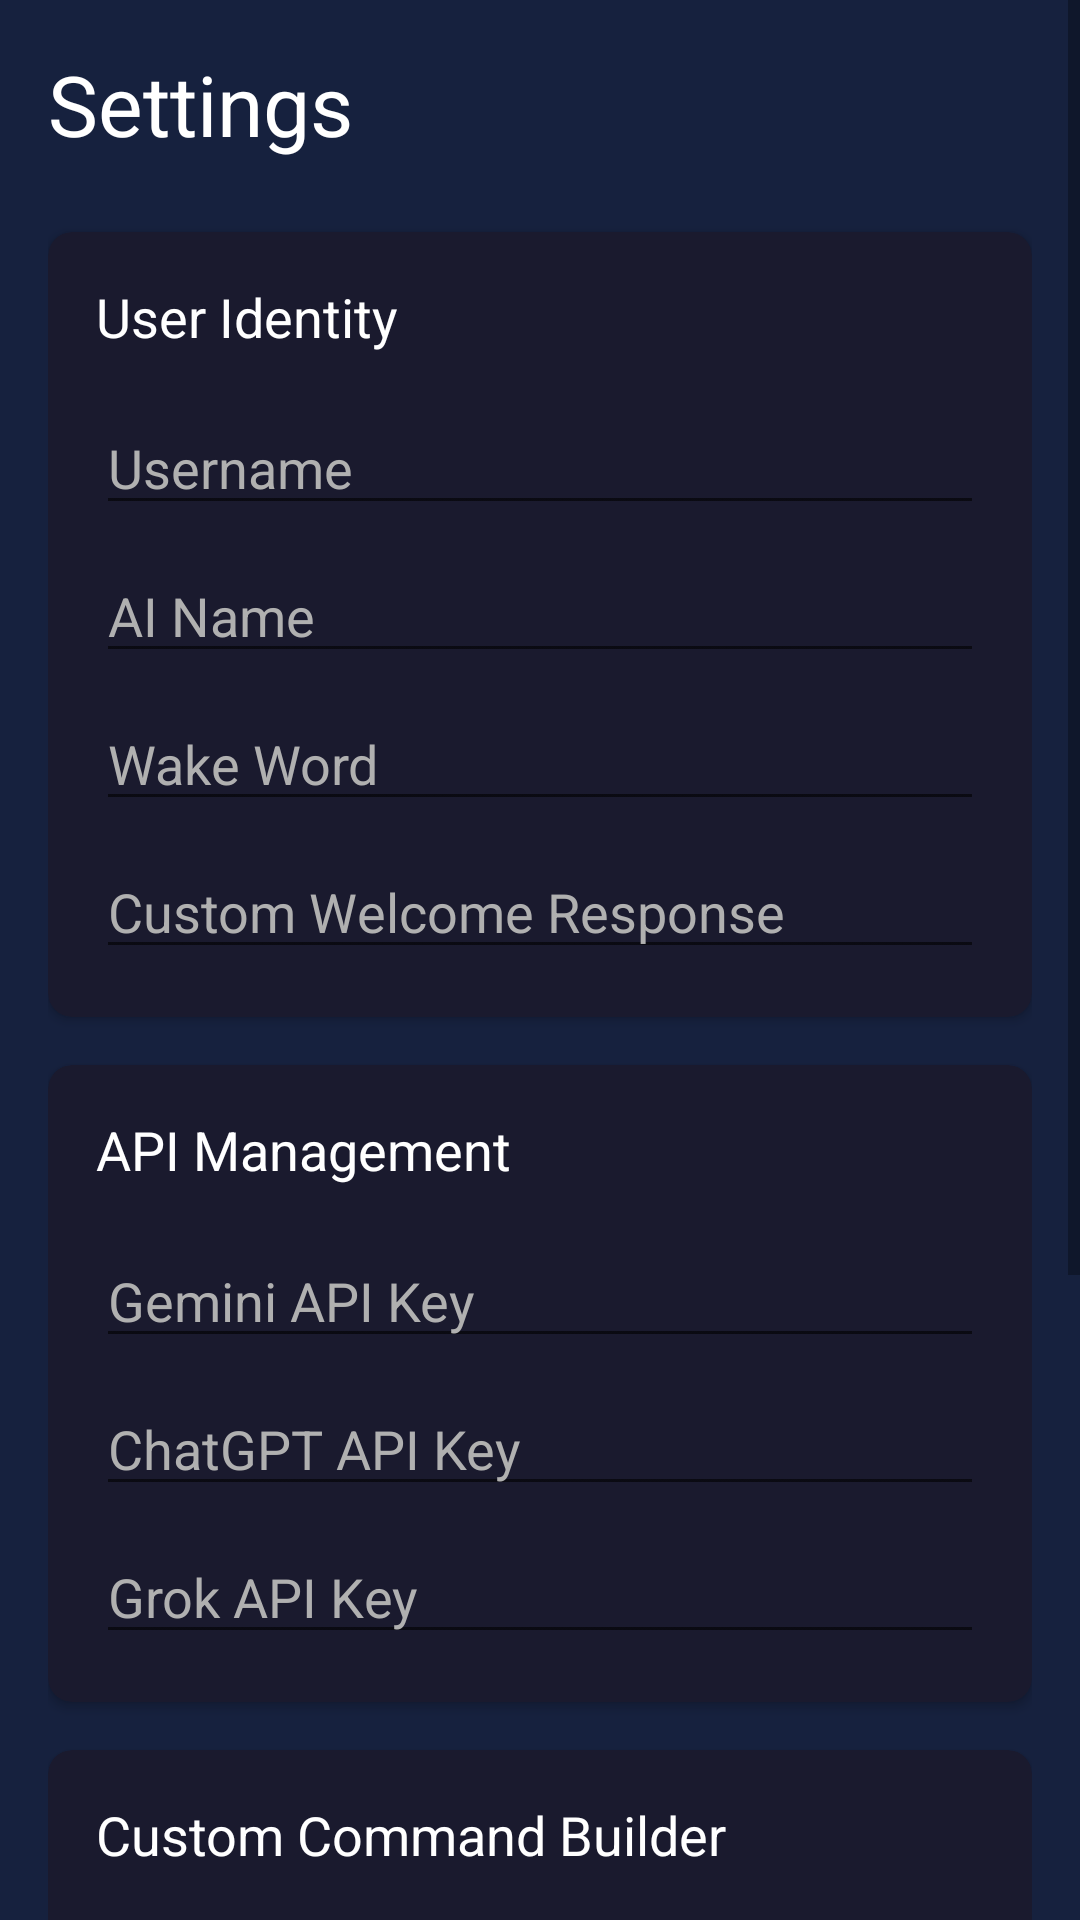

The Android layout XML behind this screen, and the referenced resources:
<!-- AndroidManifest.xml: application theme Theme.Jarvis -->
<!-- res/layout/activity_settings.xml -->
<?xml version="1.0" encoding="utf-8"?>
<ScrollView xmlns:android="http://schemas.android.com/apk/res/android"
    xmlns:app="http://schemas.android.com/apk/res-auto"
    xmlns:tools="http://schemas.android.com/tools"
    android:layout_width="match_parent"
    android:layout_height="match_parent"
    android:background="@color/colorPrimaryDark"
    tools:context=".ui.SettingsActivity">

    <LinearLayout
        android:layout_width="match_parent"
        android:layout_height="wrap_content"
        android:orientation="vertical"
        android:padding="16dp">

        <TextView
            android:layout_width="wrap_content"
            android:layout_height="wrap_content"
            android:text="@string/settings_title"
            android:textColor="@color/textColorPrimary"
            android:textSize="28sp"
            android:layout_marginBottom="24dp"/>

        
        <androidx.cardview.widget.CardView
            android:layout_width="match_parent"
            android:layout_height="wrap_content"
            app:cardBackgroundColor="@color/colorPrimary"
            app:cardCornerRadius="8dp"
            android:layout_marginBottom="16dp">
            <LinearLayout
                android:layout_width="match_parent"
                android:layout_height="wrap_content"
                android:orientation="vertical"
                android:padding="16dp">
                <TextView
                    android:layout_width="wrap_content"
                    android:layout_height="wrap_content"
                    android:text="@string/settings_user_identity"
                    android:textColor="@color/textColorPrimary"
                    android:textSize="18sp"
                    android:layout_marginBottom="16dp"/>
                <EditText
                    android:id="@+id/username_edit_text"
                    android:layout_width="match_parent"
                    android:layout_height="wrap_content"
                    android:hint="@string/settings_username"
                    android:textColor="@color/textColorPrimary"
                    android:textColorHint="@color/textColorSecondary"
                    android:layout_marginBottom="8dp"/>
                <EditText
                    android:id="@+id/ai_name_edit_text"
                    android:layout_width="match_parent"
                    android:layout_height="wrap_content"
                    android:hint="@string/settings_ai_name"
                    android:textColor="@color/textColorPrimary"
                    android:textColorHint="@color/textColorSecondary"
                    android:layout_marginBottom="8dp"/>
                <EditText
                    android:id="@+id/wake_word_edit_text"
                    android:layout_width="match_parent"
                    android:layout_height="wrap_content"
                    android:hint="@string/settings_wake_word"
                    android:textColor="@color/textColorPrimary"
                    android:textColorHint="@color/textColorSecondary"
                    android:layout_marginBottom="8dp"/>
                <EditText
                    android:id="@+id/welcome_response_edit_text"
                    android:layout_width="match_parent"
                    android:layout_height="wrap_content"
                    android:hint="@string/settings_welcome_response"
                    android:textColor="@color/textColorPrimary"
                    android:textColorHint="@color/textColorSecondary"/>
            </LinearLayout>
        </androidx.cardview.widget.CardView>

        
        <androidx.cardview.widget.CardView
            android:layout_width="match_parent"
            android:layout_height="wrap_content"
            app:cardBackgroundColor="@color/colorPrimary"
            app:cardCornerRadius="8dp"
            android:layout_marginBottom="16dp">
            <LinearLayout
                android:layout_width="match_parent"
                android:layout_height="wrap_content"
                android:orientation="vertical"
                android:padding="16dp">
                <TextView
                    android:layout_width="wrap_content"
                    android:layout_height="wrap_content"
                    android:text="@string/settings_api_management"
                    android:textColor="@color/textColorPrimary"
                    android:textSize="18sp"
                    android:layout_marginBottom="16dp"/>
                <EditText
                    android:id="@+id/gemini_api_key_edit_text"
                    android:layout_width="match_parent"
                    android:layout_height="wrap_content"
                    android:hint="@string/settings_gemini_api_key"
                    android:inputType="textPassword"
                    android:textColor="@color/textColorPrimary"
                    android:textColorHint="@color/textColorSecondary"
                    android:layout_marginBottom="8dp"/>
                <EditText
                    android:id="@+id/chatgpt_api_key_edit_text"
                    android:layout_width="match_parent"
                    android:layout_height="wrap_content"
                    android:hint="@string/settings_chatgpt_api_key"
                    android:inputType="textPassword"
                    android:textColor="@color/textColorPrimary"
                    android:textColorHint="@color/textColorSecondary"
                    android:layout_marginBottom="8dp"/>
                <EditText
                    android:id="@+id/grok_api_key_edit_text"
                    android:layout_width="match_parent"
                    android:layout_height="wrap_content"
                    android:hint="@string/settings_grok_api_key"
                    android:inputType="textPassword"
                    android:textColor="@color/textColorPrimary"
                    android:textColorHint="@color/textColorSecondary"/>
            </LinearLayout>
        </androidx.cardview.widget.CardView>

        
        <androidx.cardview.widget.CardView
            android:layout_width="match_parent"
            android:layout_height="wrap_content"
            app:cardBackgroundColor="@color/colorPrimary"
            app:cardCornerRadius="8dp"
            android:layout_marginBottom="16dp">
            <LinearLayout
                android:layout_width="match_parent"
                android:layout_height="wrap_content"
                android:orientation="vertical"
                android:padding="16dp">
                <TextView
                    android:layout_width="wrap_content"
                    android:layout_height="wrap_content"
                    android:text="@string/settings_custom_command_builder"
                    android:textColor="@color/textColorPrimary"
                    android:textSize="18sp"
                    android:layout_marginBottom="16dp"/>
                <EditText
                    android:id="@+id/command_name_edit_text"
                    android:layout_width="match_parent"
                    android:layout_height="wrap_content"
                    android:hint="@string/settings_command_name"
                    android:textColor="@color/textColorPrimary"
                    android:textColorHint="@color/textColorSecondary"
                    android:layout_marginBottom="8dp"/>
                <EditText
                    android:id="@+id/command_trigger_edit_text"
                    android:layout_width="match_parent"
                    android:layout_height="wrap_content"
                    android:hint="@string/settings_command_trigger"
                    android:textColor="@color/textColorPrimary"
                    android:textColorHint="@color/textColorSecondary"
                    android:layout_marginBottom="8dp"/>
                <Spinner
                    android:id="@+id/action_type_spinner"
                    android:layout_width="match_parent"
                    android:layout_height="wrap_content"
                    android:layout_marginBottom="8dp"/>
                <EditText
                    android:id="@+id/command_action_value_edit_text"
                    android:layout_width="match_parent"
                    android:layout_height="wrap_content"
                    android:hint="Action Value (e.g., App Name)"
                    android:textColor="@color/textColorPrimary"
                    android:textColorHint="@color/textColorSecondary"
                    android:layout_marginBottom="8dp"/>
                <Button
                    android:id="@+id/save_command_button"
                    android:layout_width="wrap_content"
                    android:layout_height="wrap_content"
                    android:text="@string/settings_save_command"/>
            </LinearLayout>
        </androidx.cardview.widget.CardView>

        <Button
            android:id="@+id/save_settings_button"
            android:layout_width="match_parent"
            android:layout_height="wrap_content"
            android:text="@string/settings_save_all"/>

    </LinearLayout>
</ScrollView>
<!-- resources referenced by this layout -->
<resources>
  <color name="colorPrimary">#1A1A2E</color>
  <color name="colorPrimaryDark">#16213E</color>
  <color name="textColorPrimary">#FFFFFF</color>
  <color name="textColorSecondary">#B0B0B0</color>
  <string name="settings_ai_name">AI Name</string>
  <string name="settings_api_management">API Management</string>
  <string name="settings_chatgpt_api_key">ChatGPT API Key</string>
  <string name="settings_command_name">Command Name</string>
  <string name="settings_command_trigger">Command Trigger Phrase(s)</string>
  <string name="settings_custom_command_builder">Custom Command Builder</string>
  <string name="settings_gemini_api_key">Gemini API Key</string>
  <string name="settings_grok_api_key">Grok API Key</string>
  <string name="settings_save_all">Save All Settings</string>
  <string name="settings_save_command">Save Command</string>
  <string name="settings_title">Settings</string>
  <string name="settings_user_identity">User Identity</string>
  <string name="settings_username">Username</string>
  <string name="settings_wake_word">Wake Word</string>
  <string name="settings_welcome_response">Custom Welcome Response</string>
  <style name="Theme.Jarvis" parent="Theme.MaterialComponents.DayNight.NoActionBar">
          
          <item name="colorPrimary">@color/colorPrimary</item>
          <item name="colorPrimaryVariant">@color/colorPrimaryDark</item>
          <item name="colorOnPrimary">@color/textColorPrimary</item>
          
          <item name="colorSecondary">@color/colorAccent</item>
          <item name="colorSecondaryVariant">@color/colorAccent</item>
          <item name="colorOnSecondary">@color/textColorPrimary</item>
          
          <item name="android:statusBarColor">?attr/colorPrimaryVariant</item>
          
          <item name="android:windowBackground">@color/colorPrimaryDark</item>
      </style>
  <color name="colorAccent">#0F3460</color>
</resources>
